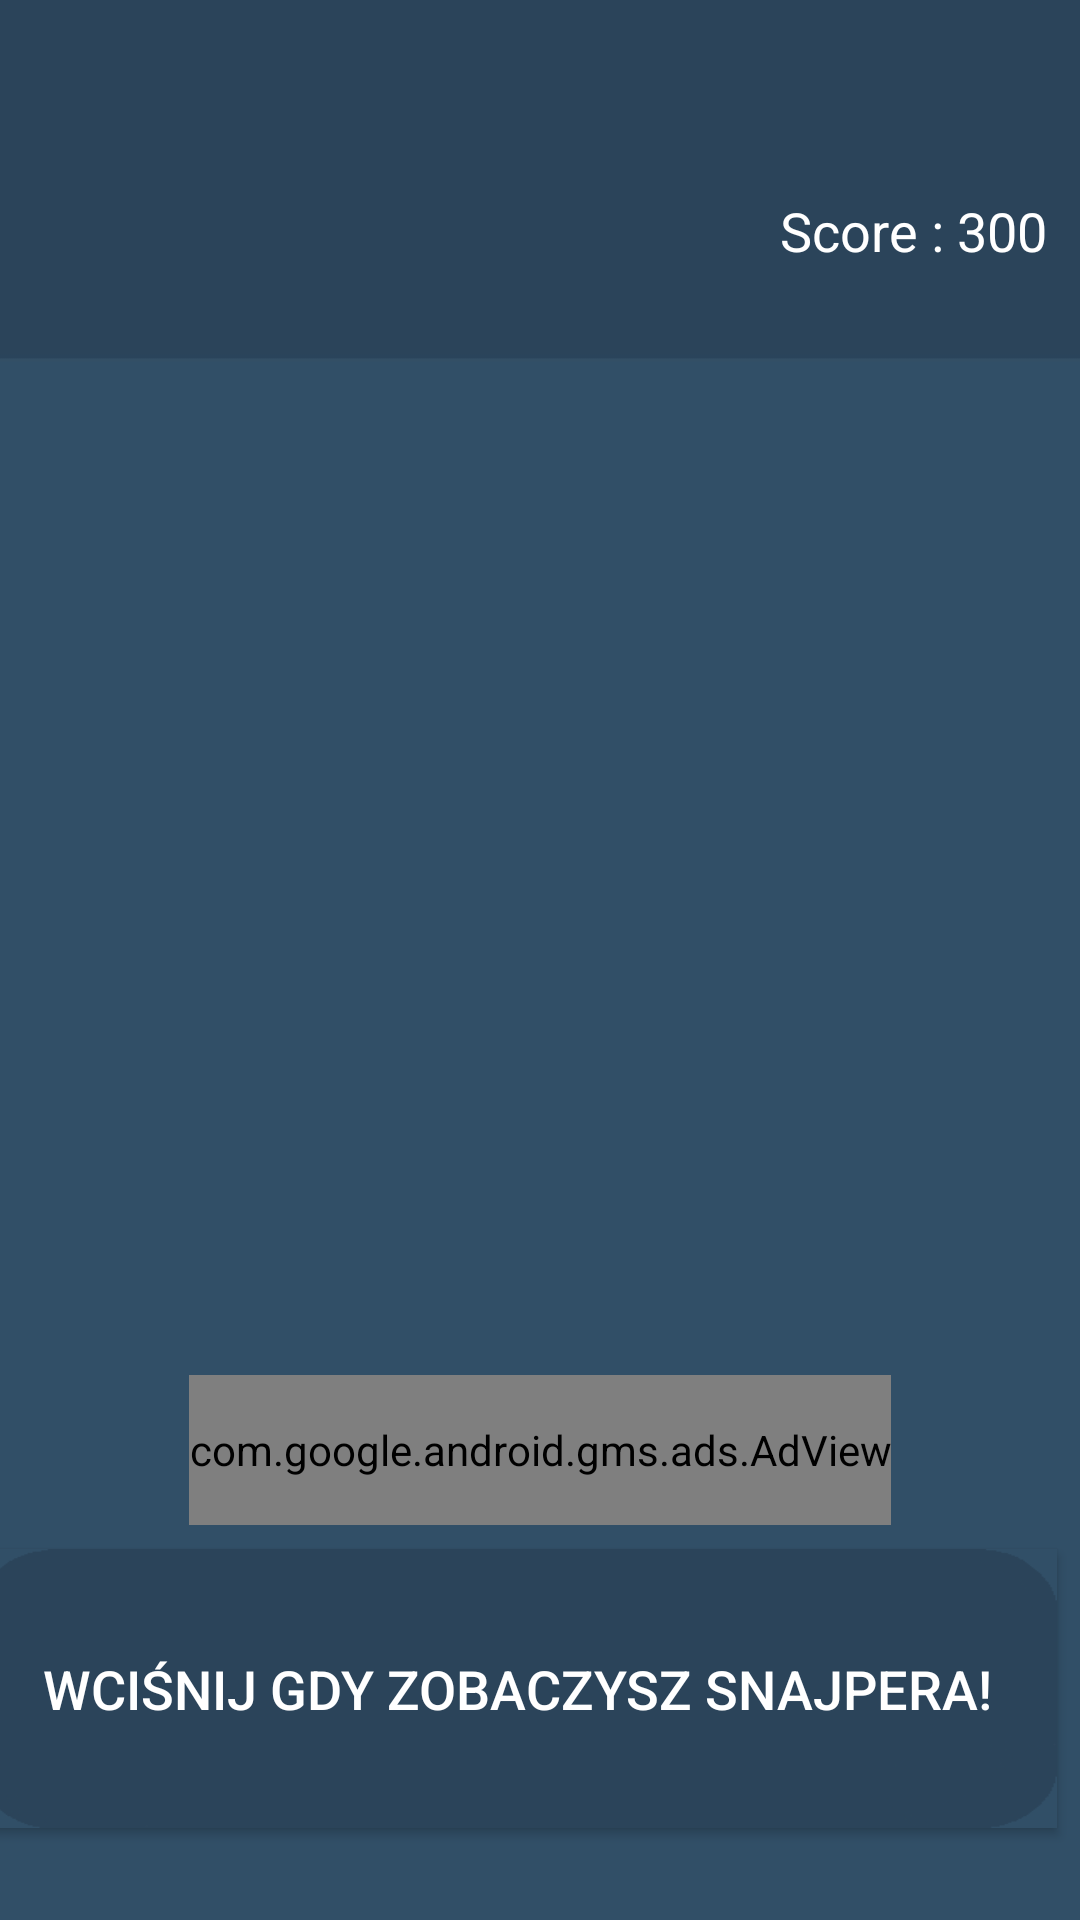

Reconstruct the res/layout file that produces this screen, plus the resources it refers to.
<!-- AndroidManifest.xml: application theme AppTheme -->
<!-- res/layout/activity_snajper_activity.xml -->
<?xml version="1.0" encoding="utf-8"?>
<LinearLayout xmlns:android="http://schemas.android.com/apk/res/android"
    xmlns:app="http://schemas.android.com/apk/res-auto"
    xmlns:tools="http://schemas.android.com/tools"
    android:orientation="vertical" android:layout_width="match_parent"
    android:layout_height="match_parent">

    <android.support.constraint.ConstraintLayout
        android:layout_width="match_parent"
        android:layout_height="match_parent"
        tools:context="com.example.maj.gierka.MyszActivity"
        tools:layout_editor_absoluteX="0dp"
        tools:layout_editor_absoluteY="25dp">

        <ImageView
            android:id="@+id/gameImg15"
            android:layout_width="301dp"
            android:layout_height="218dp"
            android:layout_marginBottom="8dp"
            android:layout_marginLeft="8dp"
            android:layout_marginRight="8dp"
            android:layout_marginTop="8dp"
            android:background="@drawable/tloasset"
            app:layout_constraintBottom_toBottomOf="parent"
            app:layout_constraintLeft_toLeftOf="parent"
            app:layout_constraintRight_toRightOf="parent"
            app:layout_constraintTop_toTopOf="parent"
            app:layout_constraintVertical_bias="0.498" />

        <Button
            android:id="@+id/gameBtn15"
            android:layout_width="360dp"
            android:layout_height="93dp"
            android:layout_marginBottom="0dp"
            android:layout_marginLeft="8dp"
            android:layout_marginRight="8dp"
            android:layout_marginTop="8dp"
            android:background="@drawable/gamebutton"
            android:onClick="onClick"
            android:text="Wciśnij gdy zobaczysz snajpera!"
            android:textColor="@color/white"
            android:textSize="18sp"
            app:layout_constraintBottom_toBottomOf="parent"
            app:layout_constraintHorizontal_bias="1.0"
            app:layout_constraintLeft_toLeftOf="parent"
            app:layout_constraintRight_toRightOf="parent"
            app:layout_constraintTop_toBottomOf="@+id/gameImg15"
            app:layout_constraintVertical_bias="0.724"
            tools:layout_editor_absoluteY="466dp" />

        <TextView
            android:id="@+id/countdownTxt"
            android:layout_width="143dp"
            android:layout_height="43dp"
            android:layout_marginBottom="19dp"
            android:layout_marginLeft="8dp"
            android:layout_marginRight="8dp"
            android:layout_marginTop="33dp"
            android:textColor="@color/white"
            android:textSize="30sp"
            app:layout_constraintBottom_toTopOf="@+id/gameImg15"
            app:layout_constraintHorizontal_bias="0.502"
            app:layout_constraintLeft_toLeftOf="parent"
            app:layout_constraintRight_toRightOf="parent"
            app:layout_constraintTop_toTopOf="parent"
            app:layout_constraintVertical_bias="0.0"
            tools:textColor="@color/white" />

        <TextView
            android:id="@+id/anscheckTxt"
            android:layout_width="131dp"
            android:layout_height="43dp"
            android:layout_marginLeft="8dp"
            android:layout_marginRight="8dp"
            android:layout_marginTop="33dp"
            android:textColor="@color/white"
            android:textSize="30sp"
            app:layout_constraintHorizontal_bias="0.026"
            app:layout_constraintLeft_toLeftOf="parent"
            app:layout_constraintRight_toRightOf="parent"
            app:layout_constraintTop_toTopOf="parent"
            tools:layout_editor_absoluteY="32dp" />

        <TextView
            android:id="@+id/scoreLabel"
            android:layout_width="100dp"
            android:layout_height="50dp"
            android:text="Score : 300"
            android:textColor="@color/white"
            android:textSize="18sp"
            android:paddingRight="10dp"
            android:gravity="center_vertical"
            app:layout_constraintHorizontal_bias="1.0"
            app:layout_constraintLeft_toLeftOf="parent"
            app:layout_constraintRight_toRightOf="parent"
            app:layout_constraintTop_toTopOf="parent"
            android:layout_marginTop="52dp" />

        <com.google.android.gms.ads.AdView
            android:id="@+id/adView"
            android:layout_width="wrap_content"
            android:layout_height="50dp"
            android:layout_marginTop="-134dp"
            app:adSize="BANNER"
            app:adUnitId="ca-app-pub-3940256099942544/6300978111"
            app:layout_constraintLeft_toLeftOf="parent"
            app:layout_constraintRight_toRightOf="parent"
            app:layout_constraintTop_toBottomOf="@+id/gameImg"
            android:layout_marginBottom="8dp"
            app:layout_constraintBottom_toTopOf="@+id/gameBtn15"></com.google.android.gms.ads.AdView>

    </android.support.constraint.ConstraintLayout>
</LinearLayout>
<!-- resources referenced by this layout -->
<resources>
  <color name="white">#ffffff</color>
  <!-- drawable gamebutton: png bitmap (drawable, 1948 bytes) -->
  <!-- drawable tloasset: png bitmap (drawable, 5249 bytes) -->
  <style name="AppTheme" parent="Theme.AppCompat.Light.NoActionBar">
          
          <item name="colorPrimary">@color/colorPrimary</item>
          <item name="colorPrimaryDark">@color/colorPrimaryDark</item>
          <item name="colorAccent">@color/colorAccent</item>
          //<item name="android:windowBackground">@drawable/tlogry</item>
      </style>
  <color name="colorPrimary">#3F51B5</color>
  <color name="colorPrimaryDark">#303F9F</color>
  <color name="colorAccent">#FF4081</color>
  <!-- drawable tlogry: jpg bitmap (drawable, 13191 bytes) -->
</resources>
